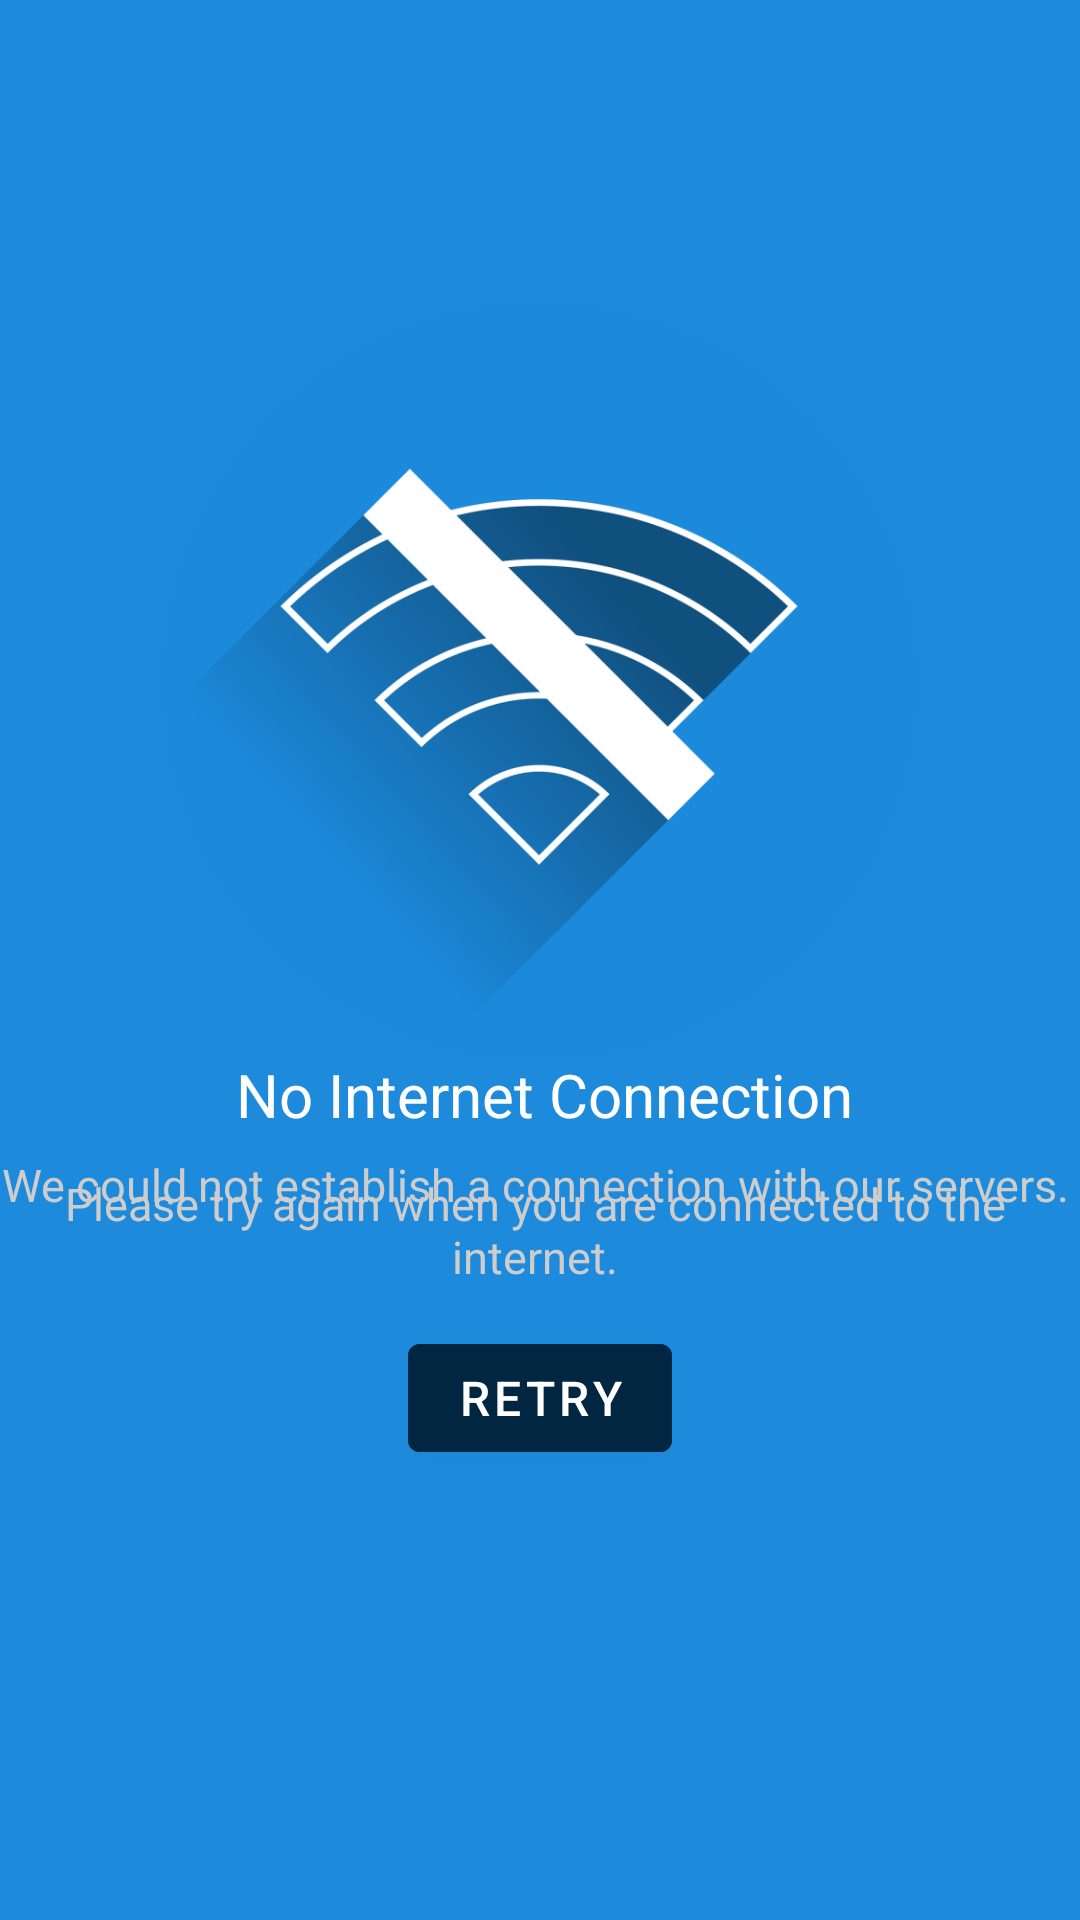

Produce the Android XML layout that renders to this screen, including the resource entries it uses.
<!-- AndroidManifest.xml: application theme Theme.OneStore -->
<!-- res/layout/activity_main2.xml -->
<?xml version="1.0" encoding="utf-8"?>
<RelativeLayout xmlns:android="http://schemas.android.com/apk/res/android"
    xmlns:app="http://schemas.android.com/apk/res-auto"
    xmlns:tools="http://schemas.android.com/tools"
    android:layout_width="match_parent"
    android:layout_height="match_parent"
    android:background="@color/mediumblue"
    tools:context=".MainActivity2">

    <TextView
        android:id="@+id/textView"
        android:layout_width="match_parent"
        android:layout_height="match_parent"
        android:layout_alignParentEnd="true"
        android:layout_marginEnd="-3dp"
        android:gravity="center"
        android:textStyle="bold"
        android:textSize="40dp"
        android:textColor="@color/cardview_light_background"
        android:text="Oops..!" />
    <TextView
        android:id="@+id/tvb"
        android:layout_width="match_parent"
        android:layout_height="match_parent"
        android:layout_alignParentEnd="true"
        android:layout_marginTop="90dp"
        android:layout_marginEnd="-3dp"
        android:gravity="center"
        android:textSize="20dp"
        android:textColor="@color/cardview_light_background"
        android:text="No Internet Connection" />
    <TextView
        android:id="@+id/tvc"
        android:layout_width="match_parent"
        android:layout_height="match_parent"
        android:layout_alignParentEnd="true"
        android:layout_marginTop="150dp"
        android:layout_marginEnd="3dp"
        android:gravity="center"
        android:textSize="15dp"
        android:textColor="@color/lightgrey"
        android:text="We could not establish a connection with our servers." />
    <TextView
        android:id="@+id/tvd"
        android:layout_width="match_parent"
        android:layout_height="match_parent"
        android:layout_alignParentEnd="true"
        android:layout_marginTop="180dp"
        android:layout_marginEnd="3dp"
        android:gravity="center"
        android:textSize="15dp"
        android:textColor="@color/lightgrey"
        android:text="Please try again when you are connected to the internet." />

    <ImageView
        android:id="@+id/imageView"
        android:layout_marginTop="100dp"
        android:layout_width="match_parent"
        android:layout_height="254dp"
        app:srcCompat="@drawable/no_conn" />

    <Button
        android:id="@+id/button"
        android:layout_width="wrap_content"
        android:layout_height="wrap_content"
        android:layout_centerHorizontal="true"
        android:text="Retry"
        android:backgroundTint="@color/dark"
        android:textSize="16dp"
        android:gravity="center"
        android:layout_alignParentBottom="true"
        android:textColor="@color/cardview_light_background"
        android:layout_marginBottom="150dp" />

    <ProgressBar
        android:id="@+id/progressBar1"
        style="?android:attr/progressBarStyleLarge"
        android:layout_width="35dp"
        android:layout_height="35dp"
        android:layout_alignParentBottom="true"
        android:layout_marginBottom="110dp"
        android:outlineSpotShadowColor="@color/black"
        android:outlineAmbientShadowColor="@color/black"
        android:layout_centerHorizontal="true" />

</RelativeLayout>
<!-- resources referenced by this layout -->
<resources>
  <color name="black">#FF000000</color>
  <color name="dark">#002642</color>
  <color name="lightgrey">#CDCDCD</color>
  <color name="mediumblue">#1d8adb</color>
  <!-- drawable no_conn: png bitmap (drawable-v24, 104024 bytes) -->
  <style name="Theme.OneStore" parent="Theme.MaterialComponents.DayNight.NoActionBar">
          
          <item name="colorPrimary">#0C99CC</item>
          <item name="colorPrimaryVariant">#0C99CC</item>
          <item name="colorOnPrimary">@color/white</item>
          
          <item name="colorSecondary">@color/teal_200</item>
          <item name="colorSecondaryVariant">@color/teal_700</item>
          <item name="colorOnSecondary">@color/black</item>
          
          <item name="android:statusBarColor" tools:targetApi="l">?attr/colorPrimaryVariant</item>
          
      </style>
  <color name="white">#FFFFFFFF</color>
  <color name="teal_200">#FF03DAC5</color>
  <color name="teal_700">#FF018786</color>
</resources>
